Run: headless pygame with SDL's dummy video driver; simulated clock (each Clock.tick advances the game by its frame time, no real sleeping); random seed 0; keys injected as events and as key.get_pressed() state; no mouse input.
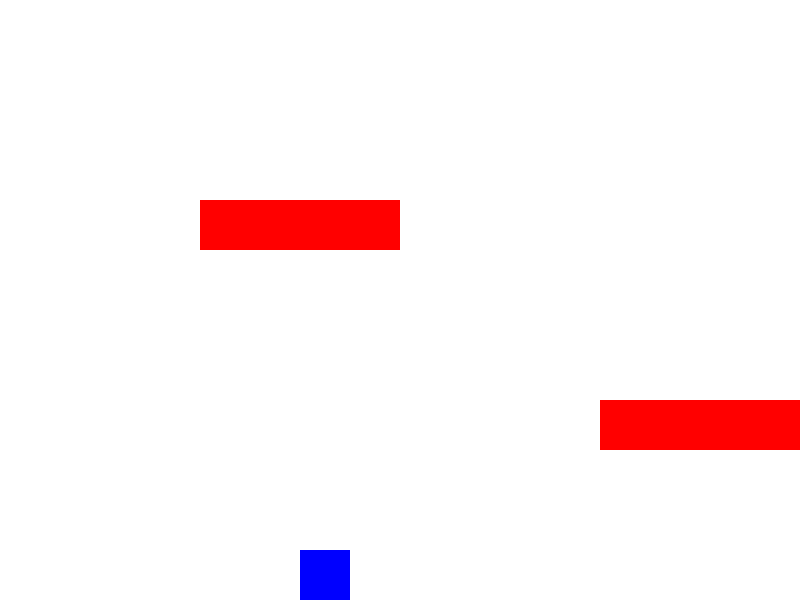
Frame 1 of 4 · flips 1–60 · no input
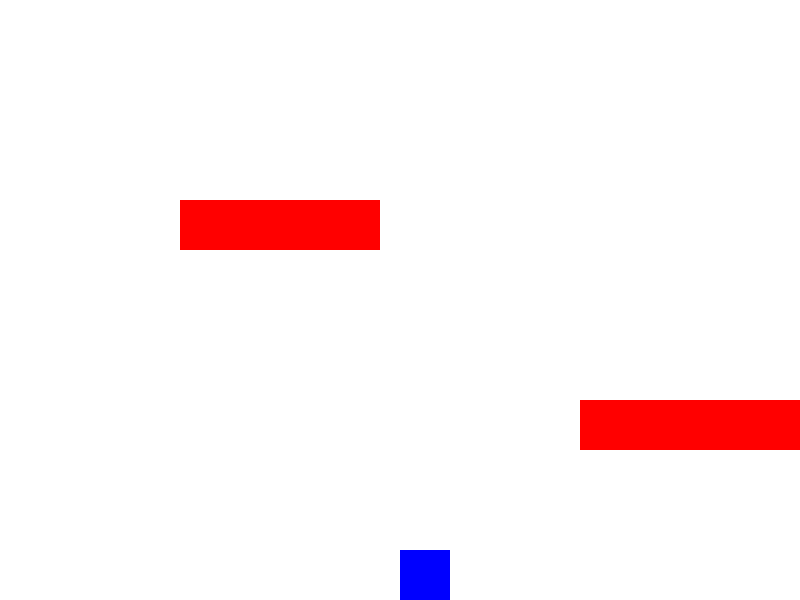
Frame 2 of 4 · flips 61–180 · tapped SPACE, RETURN · held RIGHT (→), D
Frame 3 of 4 · flips 181–300 · held DOWN (↓), S · screen unchanged from frame 2, image omitted
Frame 4 of 4 · flips 301–420 · held LEFT (←), A, UP (↑), W · screen same as frame 1, image omitted

The pygame program that drew these frames:

import pygame

class Square:
    def __init__(self, position, size, speed):
        self.position = pygame.Vector2(position)
        self.size = size
        self.speed = speed
        self.velocity = pygame.Vector2(0, 0)
        self.on_ground = False

    def move(self, platforms, canvas_height):
        # Apply gravity
        self.velocity.y += gravity
        new_position = self.position + self.velocity

        # Check collisions with platforms
        self.on_ground = False
        square_rect = pygame.Rect(new_position.x, new_position.y, self.size, self.size)
        for platform in platforms:
            if square_rect.colliderect(platform):
                if self.velocity.y > 0:  # Falling down
                    new_position.y = platform.top - self.size
                    self.velocity.y = 0
                    self.on_ground = True
                break

        # Check if the square is on the ground (canvas bottom edge)
        if new_position.y + self.size > canvas_height:
            new_position.y = canvas_height - self.size
            self.velocity.y = 0
            self.on_ground = True

        # Update square position
        self.position = new_position
        self.position.x = max(0, min(canvas_width - self.size, self.position.x))

    def draw(self, window, offset_x):
        pygame.draw.rect(window, BLUE, (self.position.x - offset_x, self.position.y, self.size, self.size))

# Initialize Pygame
pygame.init()

# Constants
window_width, window_height = 800, 600
canvas_width, canvas_height = 1200, 600
gravity = 0.5
BLUE = (0, 0, 255)
WHITE = (255, 255, 255)
RED = (255, 0, 0)

# Set up the window
window = pygame.display.set_mode((window_width, window_height))

# Create a square
square = Square((300, 300), 50, 1)

# Platforms
platforms = [
    pygame.Rect(200, 200, 200, 50),
    pygame.Rect(600, 400, 300, 50),
    # Removed ground platform
]

# Game loop
running = True
while running:
    for event in pygame.event.get():
        if event.type == pygame.QUIT:
            running = False

        if event.type == pygame.KEYDOWN:
            if event.key == pygame.K_w and square.on_ground:
                square.velocity.y = -10  # Jump strength

    keys = pygame.key.get_pressed()
    if keys[pygame.K_a]:
        square.position.x -= square.speed
    if keys[pygame.K_d]:
        square.position.x += square.speed

    # Move and draw the square
    square.move(platforms, canvas_height)
    offset_x = min(max(square.position.x - window_width // 2, 0), canvas_width - window_width)

    # Draw
    window.fill(WHITE)
    for platform in platforms:
        pygame.draw.rect(window, RED, (platform.x - offset_x, platform.y, platform.width, platform.height))
    square.draw(window, offset_x)

    pygame.display.flip()

pygame.quit()
